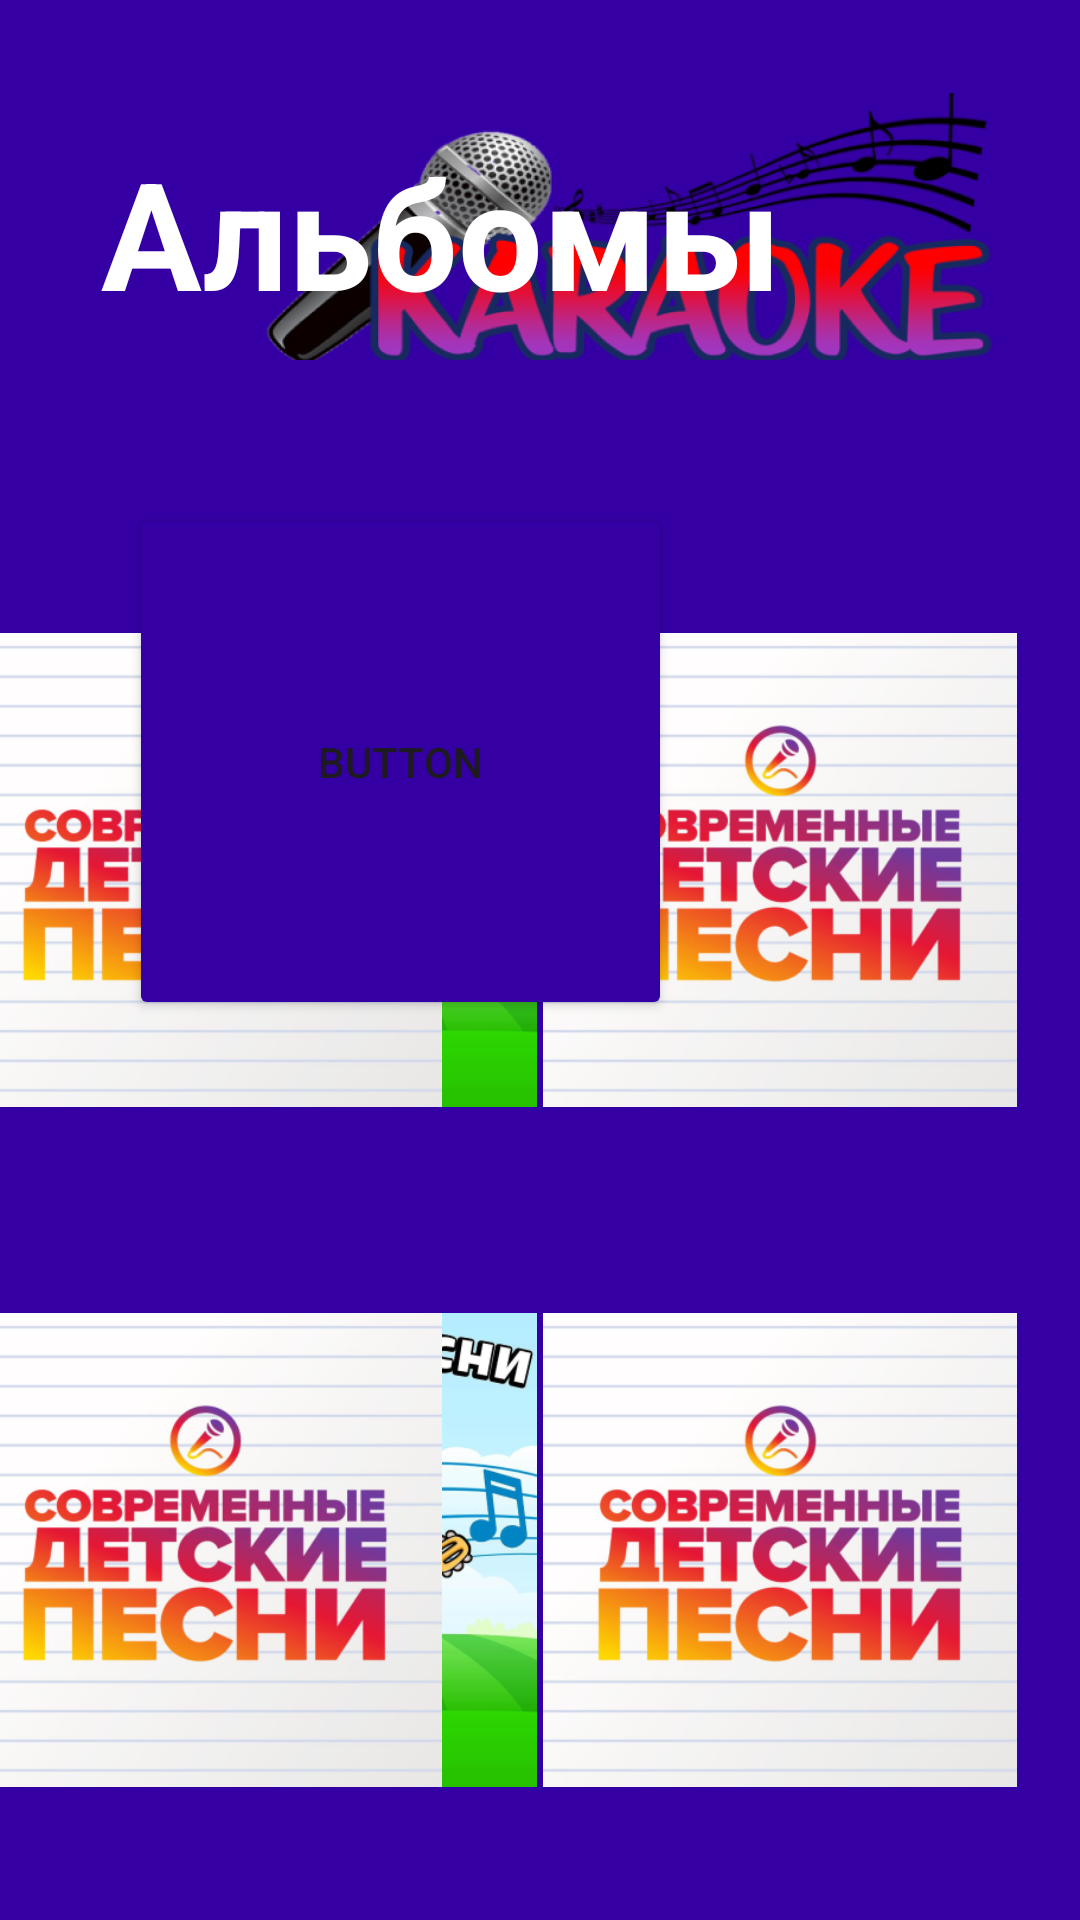

The Android layout XML behind this screen, and the referenced resources:
<!-- AndroidManifest.xml: application theme Theme.Pr15_nastygl_22106 -->
<!-- res/layout/activity_playlists.xml -->
<?xml version="1.0" encoding="utf-8"?>
<androidx.constraintlayout.widget.ConstraintLayout xmlns:android="http://schemas.android.com/apk/res/android"
    xmlns:app="http://schemas.android.com/apk/res-auto"
    xmlns:tools="http://schemas.android.com/tools"
    android:layout_width="match_parent"
    android:layout_height="match_parent"
    android:background="#3400A3"
    tools:context=".Playlists">

    <ImageView
        android:id="@+id/imageView4"
        android:layout_width="278dp"
        android:layout_height="143dp"
        android:layout_marginTop="4dp"
        app:layout_constraintEnd_toEndOf="parent"
        app:layout_constraintHorizontal_bias="0.998"
        app:layout_constraintStart_toStartOf="parent"
        app:layout_constraintTop_toTopOf="parent"
        app:srcCompat="@drawable/img" />

    <ImageView
        android:id="@+id/imageView5"
        android:layout_width="168dp"
        android:layout_height="158dp"
        android:layout_marginStart="16dp"
        app:layout_constraintBottom_toBottomOf="parent"
        app:layout_constraintStart_toStartOf="parent"
        app:layout_constraintTop_toTopOf="parent"
        app:layout_constraintVertical_bias="0.438"
        app:srcCompat="@drawable/img_3" />

    <ImageView
        android:id="@+id/imageView10"
        android:layout_width="168dp"
        android:layout_height="158dp"
        android:layout_marginStart="16dp"
        app:layout_constraintBottom_toBottomOf="parent"
        app:layout_constraintStart_toStartOf="parent"
        app:layout_constraintTop_toTopOf="parent"
        app:layout_constraintVertical_bias="0.908"
        app:srcCompat="@drawable/img_3" />

    <ImageView
        android:id="@+id/imageView6"
        android:layout_width="168dp"
        android:layout_height="158dp"
        android:layout_marginEnd="592dp"
        android:elevation="10dp"
        app:layout_constraintBottom_toBottomOf="parent"
        app:layout_constraintEnd_toEndOf="parent"
        app:layout_constraintTop_toTopOf="parent"
        app:layout_constraintVertical_bias="0.438"
        app:srcCompat="@drawable/img_4" />

    <ImageView
        android:id="@+id/imageView11"
        android:layout_width="168dp"
        android:layout_height="158dp"
        android:layout_marginEnd="592dp"
        app:layout_constraintBottom_toBottomOf="parent"
        app:layout_constraintEnd_toEndOf="parent"
        app:layout_constraintTop_toTopOf="parent"
        app:layout_constraintVertical_bias="0.908"
        app:srcCompat="@drawable/img_4" />

    <ImageView
        android:id="@+id/imageView7"
        android:layout_width="168dp"
        android:layout_height="158dp"
        android:layout_marginEnd="396dp"
        app:layout_constraintBottom_toBottomOf="parent"
        app:layout_constraintEnd_toEndOf="parent"
        app:layout_constraintTop_toTopOf="parent"
        app:layout_constraintVertical_bias="0.438"
        app:srcCompat="@drawable/img_5" />

    <ImageView
        android:id="@+id/imageView12"
        android:layout_width="168dp"
        android:layout_height="158dp"
        android:layout_marginEnd="396dp"
        app:layout_constraintBottom_toBottomOf="parent"
        app:layout_constraintEnd_toEndOf="parent"
        app:layout_constraintTop_toTopOf="parent"
        app:layout_constraintVertical_bias="0.908"
        app:srcCompat="@drawable/img_5" />

    <ImageView
        android:id="@+id/imageView8"
        android:layout_width="168dp"
        android:layout_height="158dp"
        android:layout_marginEnd="208dp"
        app:layout_constraintBottom_toBottomOf="parent"
        app:layout_constraintEnd_toEndOf="parent"
        app:layout_constraintTop_toTopOf="parent"
        app:layout_constraintVertical_bias="0.438"
        app:srcCompat="@drawable/img_7" />

    <ImageView
        android:id="@+id/imageView13"
        android:layout_width="168dp"
        android:layout_height="158dp"
        android:layout_marginEnd="208dp"
        app:layout_constraintBottom_toBottomOf="parent"
        app:layout_constraintEnd_toEndOf="parent"
        app:layout_constraintTop_toTopOf="parent"
        app:layout_constraintVertical_bias="0.908"
        app:srcCompat="@drawable/img_7" />

    <ImageView
        android:id="@+id/imageView9"
        android:layout_width="168dp"
        android:layout_height="158dp"
        android:layout_marginEnd="16dp"
        app:layout_constraintBottom_toBottomOf="parent"
        app:layout_constraintEnd_toEndOf="parent"
        app:layout_constraintTop_toTopOf="parent"
        app:layout_constraintVertical_bias="0.438"
        app:srcCompat="@drawable/img_7" />

    <ImageView
        android:id="@+id/imageView14"
        android:layout_width="168dp"
        android:layout_height="158dp"
        android:layout_marginEnd="16dp"
        app:layout_constraintBottom_toBottomOf="parent"
        app:layout_constraintEnd_toEndOf="parent"
        app:layout_constraintTop_toTopOf="parent"
        app:layout_constraintVertical_bias="0.908"
        app:srcCompat="@drawable/img_7" />

    <Button
        android:id="@+id/button2"
        android:layout_width="181dp"
        android:layout_height="172dp"
        android:layout_marginTop="168dp"
        android:backgroundTint="#3400A3"
        android:text="Button"
        app:layout_constraintEnd_toEndOf="parent"
        app:layout_constraintHorizontal_bias="0.24"
        app:layout_constraintStart_toStartOf="parent"
        app:layout_constraintTop_toTopOf="parent" />

    <TextView
        android:id="@+id/textView"
        android:layout_width="wrap_content"
        android:layout_height="wrap_content"
        android:layout_marginTop="44dp"
        android:text="Альбомы"
        android:textColor="#FFFFFF"
        android:textSize="50sp"
        android:textStyle="bold"
        app:layout_constraintEnd_toEndOf="parent"
        app:layout_constraintHorizontal_bias="0.254"
        app:layout_constraintStart_toStartOf="parent"
        app:layout_constraintTop_toTopOf="parent" />
</androidx.constraintlayout.widget.ConstraintLayout>
<!-- resources referenced by this layout -->
<resources>
  <!-- drawable img: png bitmap (drawable, 229012 bytes) -->
  <!-- drawable img_3: png bitmap (drawable, 195237 bytes) -->
  <!-- drawable img_4: png bitmap (drawable, 260967 bytes) -->
  <!-- drawable img_5: png bitmap (drawable, 234095 bytes) -->
  <!-- drawable img_7: png bitmap (drawable, 98410 bytes) -->
  <style name="Theme.Pr15_nastygl_22106" parent="Base.Theme.Pr15_nastygl_22106" />
  <style name="Base.Theme.Pr15_nastygl_22106" parent="Theme.Material3.DayNight.NoActionBar">
          
          
      </style>
</resources>
